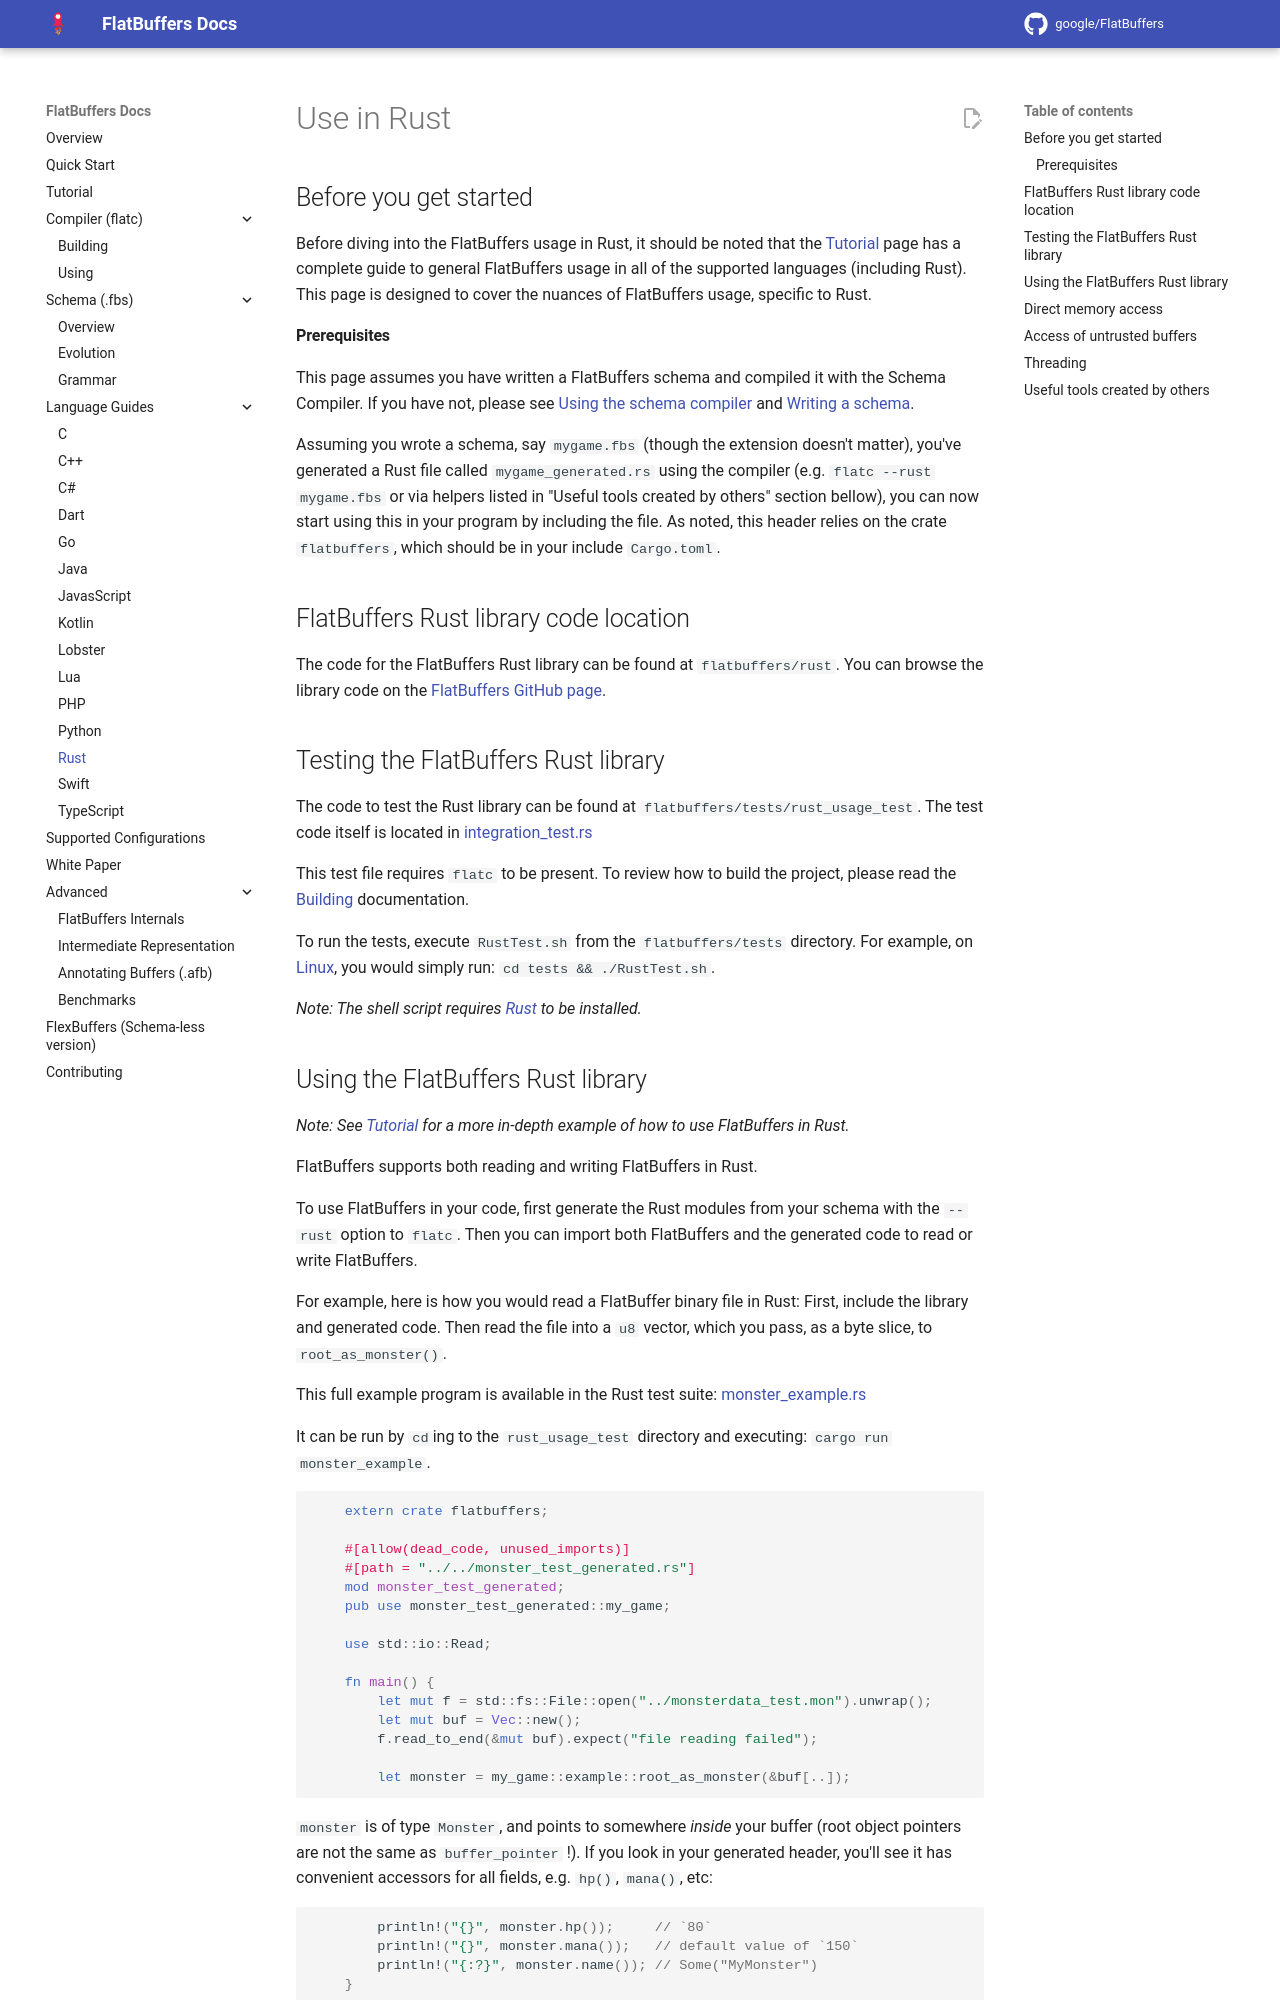

repository: openharmony/third_party_flatbuffers · page: languages/rust/index.html · generator: mkdocs

Use in Rust    {#flatbuffers_guide_use_rust}
==========

## Before you get started

Before diving into the FlatBuffers usage in Rust, it should be noted that
the [Tutorial](../tutorial.md) page has a complete guide
to general FlatBuffers usage in all of the supported languages (including Rust).
This page is designed to cover the nuances of FlatBuffers usage, specific to
Rust.

#### Prerequisites

This page assumes you have written a FlatBuffers schema and compiled it
with the Schema Compiler. If you have not, please see
[Using the schema compiler](../flatc.md)
and [Writing a schema](../schema.md).

Assuming you wrote a schema, say `mygame.fbs` (though the extension doesn't
matter), you've generated a Rust file called `mygame_generated.rs` using the
compiler (e.g. `flatc --rust mygame.fbs` or via helpers listed in "Useful
tools created by others" section bellow), you can now start using this in
your program by including the file. As noted, this header relies on the crate
`flatbuffers`, which should be in your include `Cargo.toml`.

## FlatBuffers Rust library code location

The code for the FlatBuffers Rust library can be found at
`flatbuffers/rust`. You can browse the library code on the
[FlatBuffers GitHub page](https://github.com/google/flatbuffers/tree/master/rust).

## Testing the FlatBuffers Rust library

The code to test the Rust library can be found at `flatbuffers/tests/rust_usage_test`.
The test code itself is located in
[integration_test.rs](https://github.com/google/flatbuffers/blob/master/tests/rust_usage_test/tests/integration_test.rs)

This test file requires `flatc` to be present. To review how to build the project,
please read the [Building](../building.md) documentation.

To run the tests, execute `RustTest.sh` from the `flatbuffers/tests` directory.
For example, on [Linux](https://en.wikipedia.org/wiki/Linux), you would simply
run: `cd tests && ./RustTest.sh`.

*Note: The shell script requires [Rust](https://www.rust-lang.org) to
be installed.*
